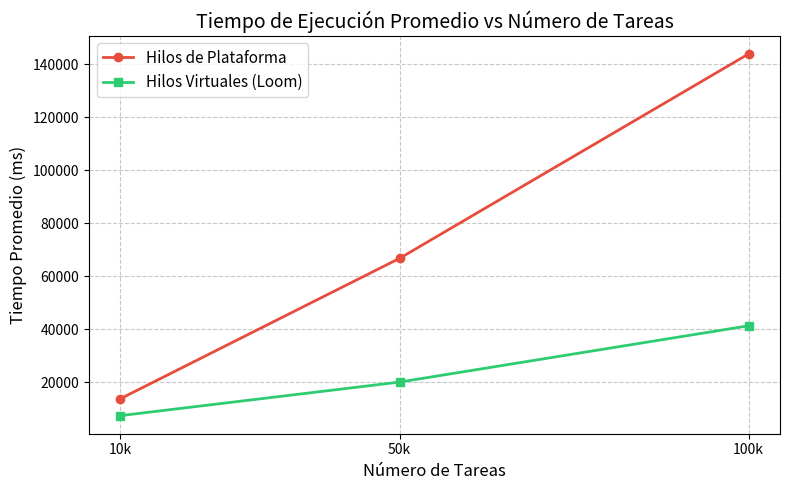
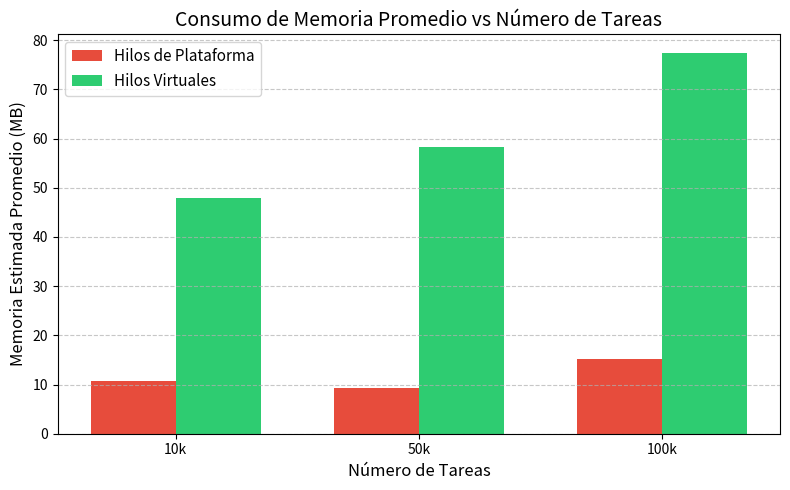
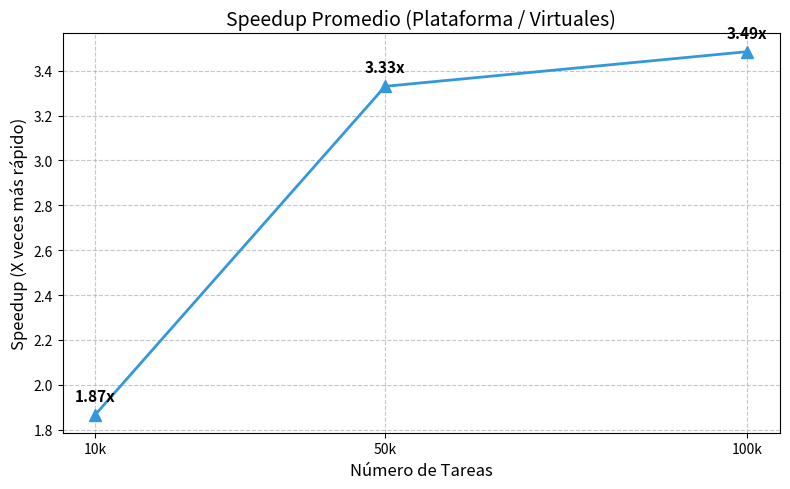

Here is the Python script that generated these plots, in order:
import matplotlib.pyplot as plt
import numpy as np

# ---------------------------------------------------------
tasks = [10000, 50000, 100000]
# ---------------------------------------------------------

#tiempo hilos de plataforma
runs_time_plat = [
    [13738, 66812, 165589],
    [13734, 66677, 132869],
    [13780, 66676, 133077]
]

#tiempohilos virtuales
runs_time_virt = [
    [7472, 22757, 43116],
    [7281, 18859, 44456],
    [7341, 18485, 36251]
]

#consumo de memoria plataforma
runs_mem_plat = [
    [10.00, 8.00, 14.00],
    [12.00, 8.00, 17.67],
    [10.00, 12.00, 14.00]
]

#consumo de memoria virtuales
runs_mem_virt = [
    [48.00, 60.98, 76.00],
    [50.00, 58.00, 76.00],
    [46.00, 56.00, 80.00]
]

# ------------------------------------------------------
avg_time_plat = np.mean(runs_time_plat, axis=0)
avg_time_virt = np.mean(runs_time_virt, axis=0)
avg_mem_plat = np.mean(runs_mem_plat, axis=0)
avg_mem_virt = np.mean(runs_mem_virt, axis=0)

#grafica de tiempo de ejecucion promedio
plt.figure(figsize=(8, 5))
plt.plot(tasks, avg_time_plat, marker='o', label='Hilos de Plataforma', linewidth=2, color='#e74c3c')
plt.plot(tasks, avg_time_virt, marker='s', label='Hilos Virtuales (Loom)', linewidth=2, color='#2ecc71')
plt.title('Tiempo de Ejecución Promedio vs Número de Tareas', fontsize=14)
plt.xlabel('Número de Tareas', fontsize=12)
plt.ylabel('Tiempo Promedio (ms)', fontsize=12)
plt.xticks(tasks, ['10k', '50k', '100k'])
plt.grid(True, linestyle='--', alpha=0.7)
plt.legend(fontsize=11)
plt.tight_layout()
plt.savefig('tiempo_ejecucion_promedio.png', dpi=300)

#grafica de consumo de memoria promedio
x = np.arange(len(tasks))
width = 0.35
plt.figure(figsize=(8, 5))
plt.bar(x - width/2, avg_mem_plat, width, label='Hilos de Plataforma', color='#e74c3c')
plt.bar(x + width/2, avg_mem_virt, width, label='Hilos Virtuales', color='#2ecc71')
plt.title('Consumo de Memoria Promedio vs Número de Tareas', fontsize=14)
plt.xlabel('Número de Tareas', fontsize=12)
plt.ylabel('Memoria Estimada Promedio (MB)', fontsize=12)
plt.xticks(x, ['10k', '50k', '100k'])
plt.legend(fontsize=11)
plt.grid(axis='y', linestyle='--', alpha=0.7)
plt.tight_layout()
plt.savefig('consumo_memoria_promedio.png', dpi=300)

#grafica de speedup
speedup = [p/v for p, v in zip(avg_time_plat, avg_time_virt)]
plt.figure(figsize=(8, 5))
plt.plot(tasks, speedup, marker='^', color='#3498db', linewidth=2, markersize=8)
plt.title('Speedup Promedio (Plataforma / Virtuales)', fontsize=14)
plt.xlabel('Número de Tareas', fontsize=12)
plt.ylabel('Speedup (X veces más rápido)', fontsize=12)
plt.xticks(tasks, ['10k', '50k', '100k'])
plt.grid(True, linestyle='--', alpha=0.7)
for i, txt in enumerate(speedup):
    plt.annotate(f"{txt:.2f}x", (tasks[i], speedup[i]), textcoords="offset points", xytext=(0,10), ha='center', fontsize=11, fontweight='bold')
plt.tight_layout()
plt.savefig('speedup_promedio.png', dpi=300)
